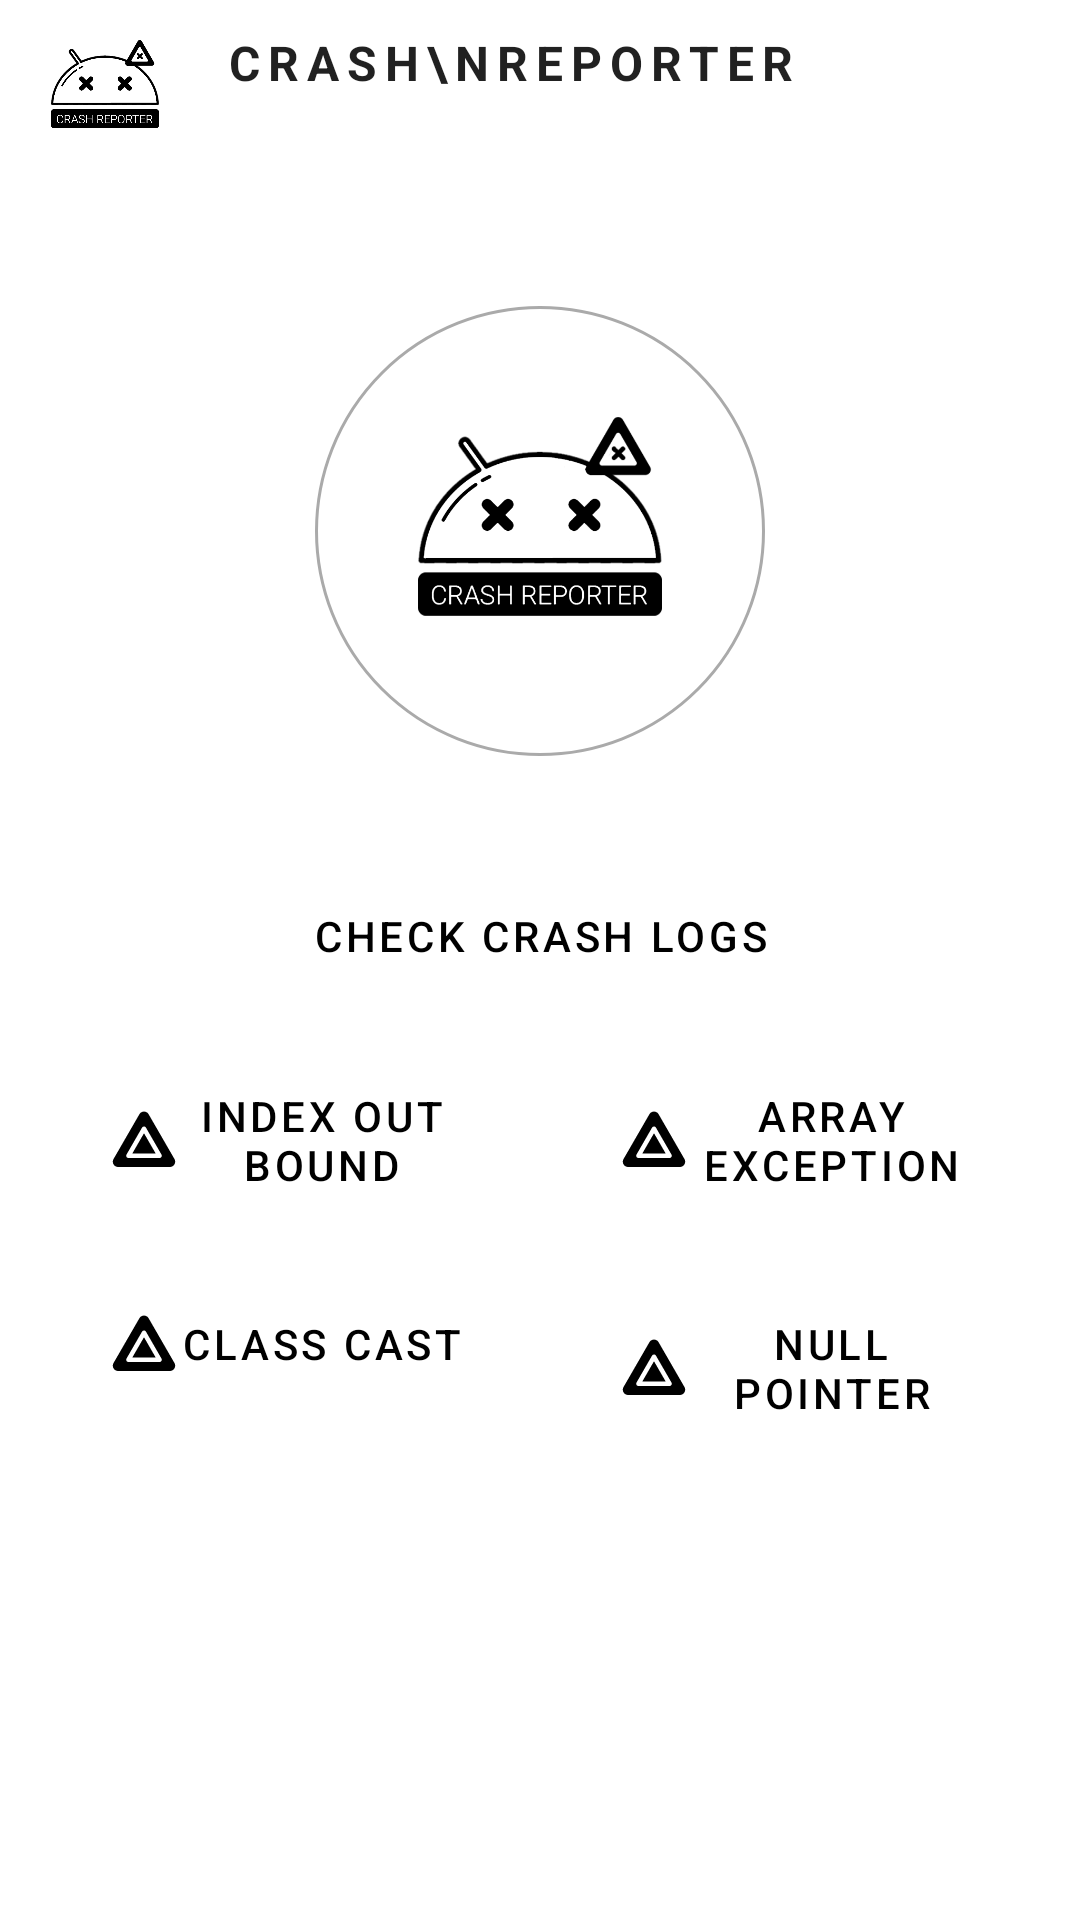

Layout XML and referenced resources for this Android screen:
<!-- AndroidManifest.xml: application theme Theme.CrashReporter -->
<!-- res/layout/activity_main.xml -->
<?xml version="1.0" encoding="utf-8"?>
<androidx.constraintlayout.widget.ConstraintLayout xmlns:android="http://schemas.android.com/apk/res/android"
    xmlns:app="http://schemas.android.com/apk/res-auto"
    xmlns:tools="http://schemas.android.com/tools"
    android:layout_width="match_parent"
    android:layout_height="match_parent"
    tools:context="io.example.crashreporter.MainActivity">

    <LinearLayout
        android:id="@+id/linearLayout2"
        android:layout_width="match_parent"
        android:layout_height="?actionBarSize"
        android:orientation="horizontal"
        app:layout_constraintEnd_toEndOf="parent"
        app:layout_constraintStart_toStartOf="parent"
        app:layout_constraintTop_toTopOf="parent"
        tools:ignore="UseCompoundDrawables">

        <ImageView
            android:layout_width="40dp"
            android:layout_height="40dp"
            app:tint="@color/black"
            android:layout_gravity="center"
            android:layout_marginStart="15dp"
            android:src="@drawable/ic_cr_logo_transparent"
            android:contentDescription="@string/todo" />

        <TextView
            style="@style/TextAppearance.MaterialComponents.Overline"
            android:layout_width="wrap_content"
            android:layout_height="wrap_content"
            android:layout_marginStart="20dp"
            android:textStyle="bold"
            android:layout_marginTop="10dp"
            android:text="Crash\nReporter"
            android:textSize="16sp" />

    </LinearLayout>

    <ImageView
        android:layout_marginTop="20dp"
        android:id="@+id/imageView"
        android:layout_width="150dp"
        android:layout_height="150dp"
        android:layout_gravity="center"
        android:background="@drawable/bg_icon"
        android:contentDescription="@string/todo"
        android:paddingTop="20dp"
        android:paddingStart="30dp"
        android:paddingEnd="30dp"
        android:paddingBottom="30dp"
        android:src="@drawable/ic_cr_logo_transparent"
        app:layout_constraintBottom_toTopOf="@+id/linearLayout"
        app:layout_constraintEnd_toEndOf="parent"
        app:layout_constraintStart_toStartOf="parent"
        app:layout_constraintTop_toBottomOf="@+id/linearLayout2"
        app:tint="@color/black" />


    <LinearLayout
        android:id="@+id/linearLayout"
        android:layout_width="0dp"
        android:layout_height="wrap_content"
        android:layout_marginStart="10dp"
        android:layout_marginEnd="10dp"
        android:layout_marginTop="120dp"
        android:orientation="vertical"
        app:layout_constraintBottom_toBottomOf="parent"
        app:layout_constraintEnd_toEndOf="parent"
        app:layout_constraintStart_toStartOf="parent"
        app:layout_constraintTop_toTopOf="parent">

        <Button
            android:id="@+id/btnCheckLogs"
            style="@style/Custom.Button.OutlinedButton"
            android:layout_width="match_parent"
            android:layout_height="wrap_content"
            android:layout_margin="10dp"
            android:text="@string/btn_txt_check_crash_logs"
            android:textColor="@color/black" />

        <LinearLayout
            android:layout_width="match_parent"
            android:layout_height="wrap_content"
            android:orientation="horizontal"
            android:weightSum="2">

            <Button
                android:id="@+id/btnIndexOut"
                style="@style/Custom.Button.OutlinedButton"
                android:layout_width="match_parent"
                android:layout_height="wrap_content"
                android:layout_margin="10dp"
                android:layout_weight="1"
                android:drawableLeft="@drawable/ic_hazard_warning_flasher"
                android:drawableTint="@color/black"
                android:text="@string/btn_txt_index_out_bound"
                android:textColor="@color/black" />

            <Button
                android:id="@+id/btnArray"
                style="@style/Custom.Button.OutlinedButton"
                android:layout_width="match_parent"
                android:layout_height="wrap_content"
                android:layout_margin="10dp"
                android:layout_weight="1"
                android:drawableLeft="@drawable/ic_hazard_warning_flasher"
                android:drawableTint="@color/black"
                android:text="@string/bnt_txt_array_exception"
                android:textColor="@color/black" />

        </LinearLayout>

        <LinearLayout
            android:layout_width="match_parent"
            android:layout_height="wrap_content"
            android:orientation="horizontal"
            android:weightSum="2">

            <Button
                android:id="@+id/btnClassCast"
                style="@style/Custom.Button.OutlinedButton"
                android:layout_width="match_parent"
                android:layout_height="wrap_content"
                android:layout_margin="10dp"
                android:layout_weight="1"
                android:drawableLeft="@drawable/ic_hazard_warning_flasher"
                android:drawableTint="@color/black"
                android:text="@string/btn_txt_class_cast"
                android:textColor="@color/black" />

            <Button
                android:id="@+id/btnNullPointer"
                style="@style/Custom.Button.OutlinedButton"
                android:layout_width="match_parent"
                android:layout_height="wrap_content"
                android:layout_margin="10dp"
                android:layout_weight="1"
                android:drawableLeft="@drawable/ic_hazard_warning_flasher"
                android:drawableTint="@color/black"
                android:paddingLeft="16dp"
                android:paddingRight="16dp"
                android:text="@string/btn_txt_null_pointer"
                android:textColor="@color/black" />

        </LinearLayout>

        <Button
            android:id="@+id/btnClearLogs"
            android:layout_width="match_parent"
            android:layout_height="wrap_content"
            android:layout_margin="10dp"
            android:drawableTint="@color/text_color"
            android:paddingLeft="16dp"
            android:paddingRight="16dp"
            android:text="@string/btn_txt_clear_crash_logs"
            android:textColor="@color/text_color"
            android:visibility="gone"
            app:backgroundTint="@color/button_color" />

    </LinearLayout>

</androidx.constraintlayout.widget.ConstraintLayout>
<!-- resources referenced by this layout -->
<resources>
  <color name="black">#FF000000</color>
  <color name="button_color">#93B8FF</color>
  <color name="text_color">#302E31</color>
  <!-- drawable bg_icon (drawable) -->
  <?xml version="1.0" encoding="utf-8"?>
  <shape xmlns:android="http://schemas.android.com/apk/res/android" android:shape="oval">
      <stroke
          android:width="1dp"
          android:color="@android:color/darker_gray"
          android:dashWidth="0dp"
          android:dashGap="0dp"/>
      
  </shape>
  <!-- drawable ic_cr_logo_transparent: png bitmap (drawable, 74439 bytes) -->
  <!-- drawable ic_hazard_warning_flasher (drawable) -->
  <vector xmlns:android="http://schemas.android.com/apk/res/android"
      android:width="24dp"
      android:height="24dp"
      android:viewportWidth="48"
      android:viewportHeight="48">
    <path
        android:pathData="M24,5.0469C22.8124,5.0469 21.6244,5.6149 20.9688,6.75L3.6484,36.75C2.3368,39.0206 4.0572,42 6.6797,42L41.3203,42C43.9428,42 45.6632,39.0206 44.3516,36.75L27.0313,6.75C26.3756,5.6149 25.1876,5.0469 24,5.0469zM24,15C24.54,15 25.0308,15.29 25.3008,15.75L35.6895,33.75C35.9595,34.21 35.9595,34.79 35.6895,35.25C35.4195,35.71 34.9306,36 34.3906,36L13.6094,36C13.0694,36 12.5805,35.71 12.3105,35.25C12.0405,34.79 12.0405,34.21 12.3105,33.75L22.6992,15.75C22.9692,15.29 23.46,15 24,15zM24,19.5L16.2109,33L31.7891,33L24,19.5z"
        android:fillColor="#FFFFFF"/>
  </vector>
  <string name="bnt_txt_array_exception">Array Exception</string>
  <string name="btn_txt_check_crash_logs">Check crash logs</string>
  <string name="btn_txt_class_cast">Class Cast</string>
  <string name="btn_txt_clear_crash_logs">Clear crash logs</string>
  <string name="btn_txt_index_out_bound">Index out bound</string>
  <string name="btn_txt_null_pointer">Null pointer</string>
  <string name="todo">TODO</string>
  <style name="Custom.Button.OutlinedButton" parent="Widget.MaterialComponents.Button.TextButton">
          <item name="android:paddingLeft">16dp</item>
          <item name="android:paddingRight">16dp</item>
          <item name="strokeColor">@color/btn_selector</item>
          <item name="strokeWidth">1dp</item>
          <item name="cornerRadius">18dp</item>
      </style>
  <style name="Theme.CrashReporter" parent="Theme.MaterialComponents.DayNight.NoActionBar">
          
          <item name="colorPrimary">@color/purple_500</item>
          <item name="colorPrimaryVariant">@color/purple_700</item>
          <item name="colorOnPrimary">@color/white</item>
          
          <item name="colorSecondary">@color/teal_200</item>
          <item name="colorSecondaryVariant">@color/teal_700</item>
          <item name="colorOnSecondary">@color/black</item>
          
          <item name="android:statusBarColor" tools:targetApi="l">?attr/colorPrimaryVariant</item>
          
      </style>
  <color name="purple_500">#FF6200EE</color>
  <color name="purple_700">#FF3700B3</color>
  <color name="white">#FFFFFFFF</color>
  <color name="teal_200">#FF03DAC5</color>
  <color name="teal_700">#FF018786</color>
</resources>
